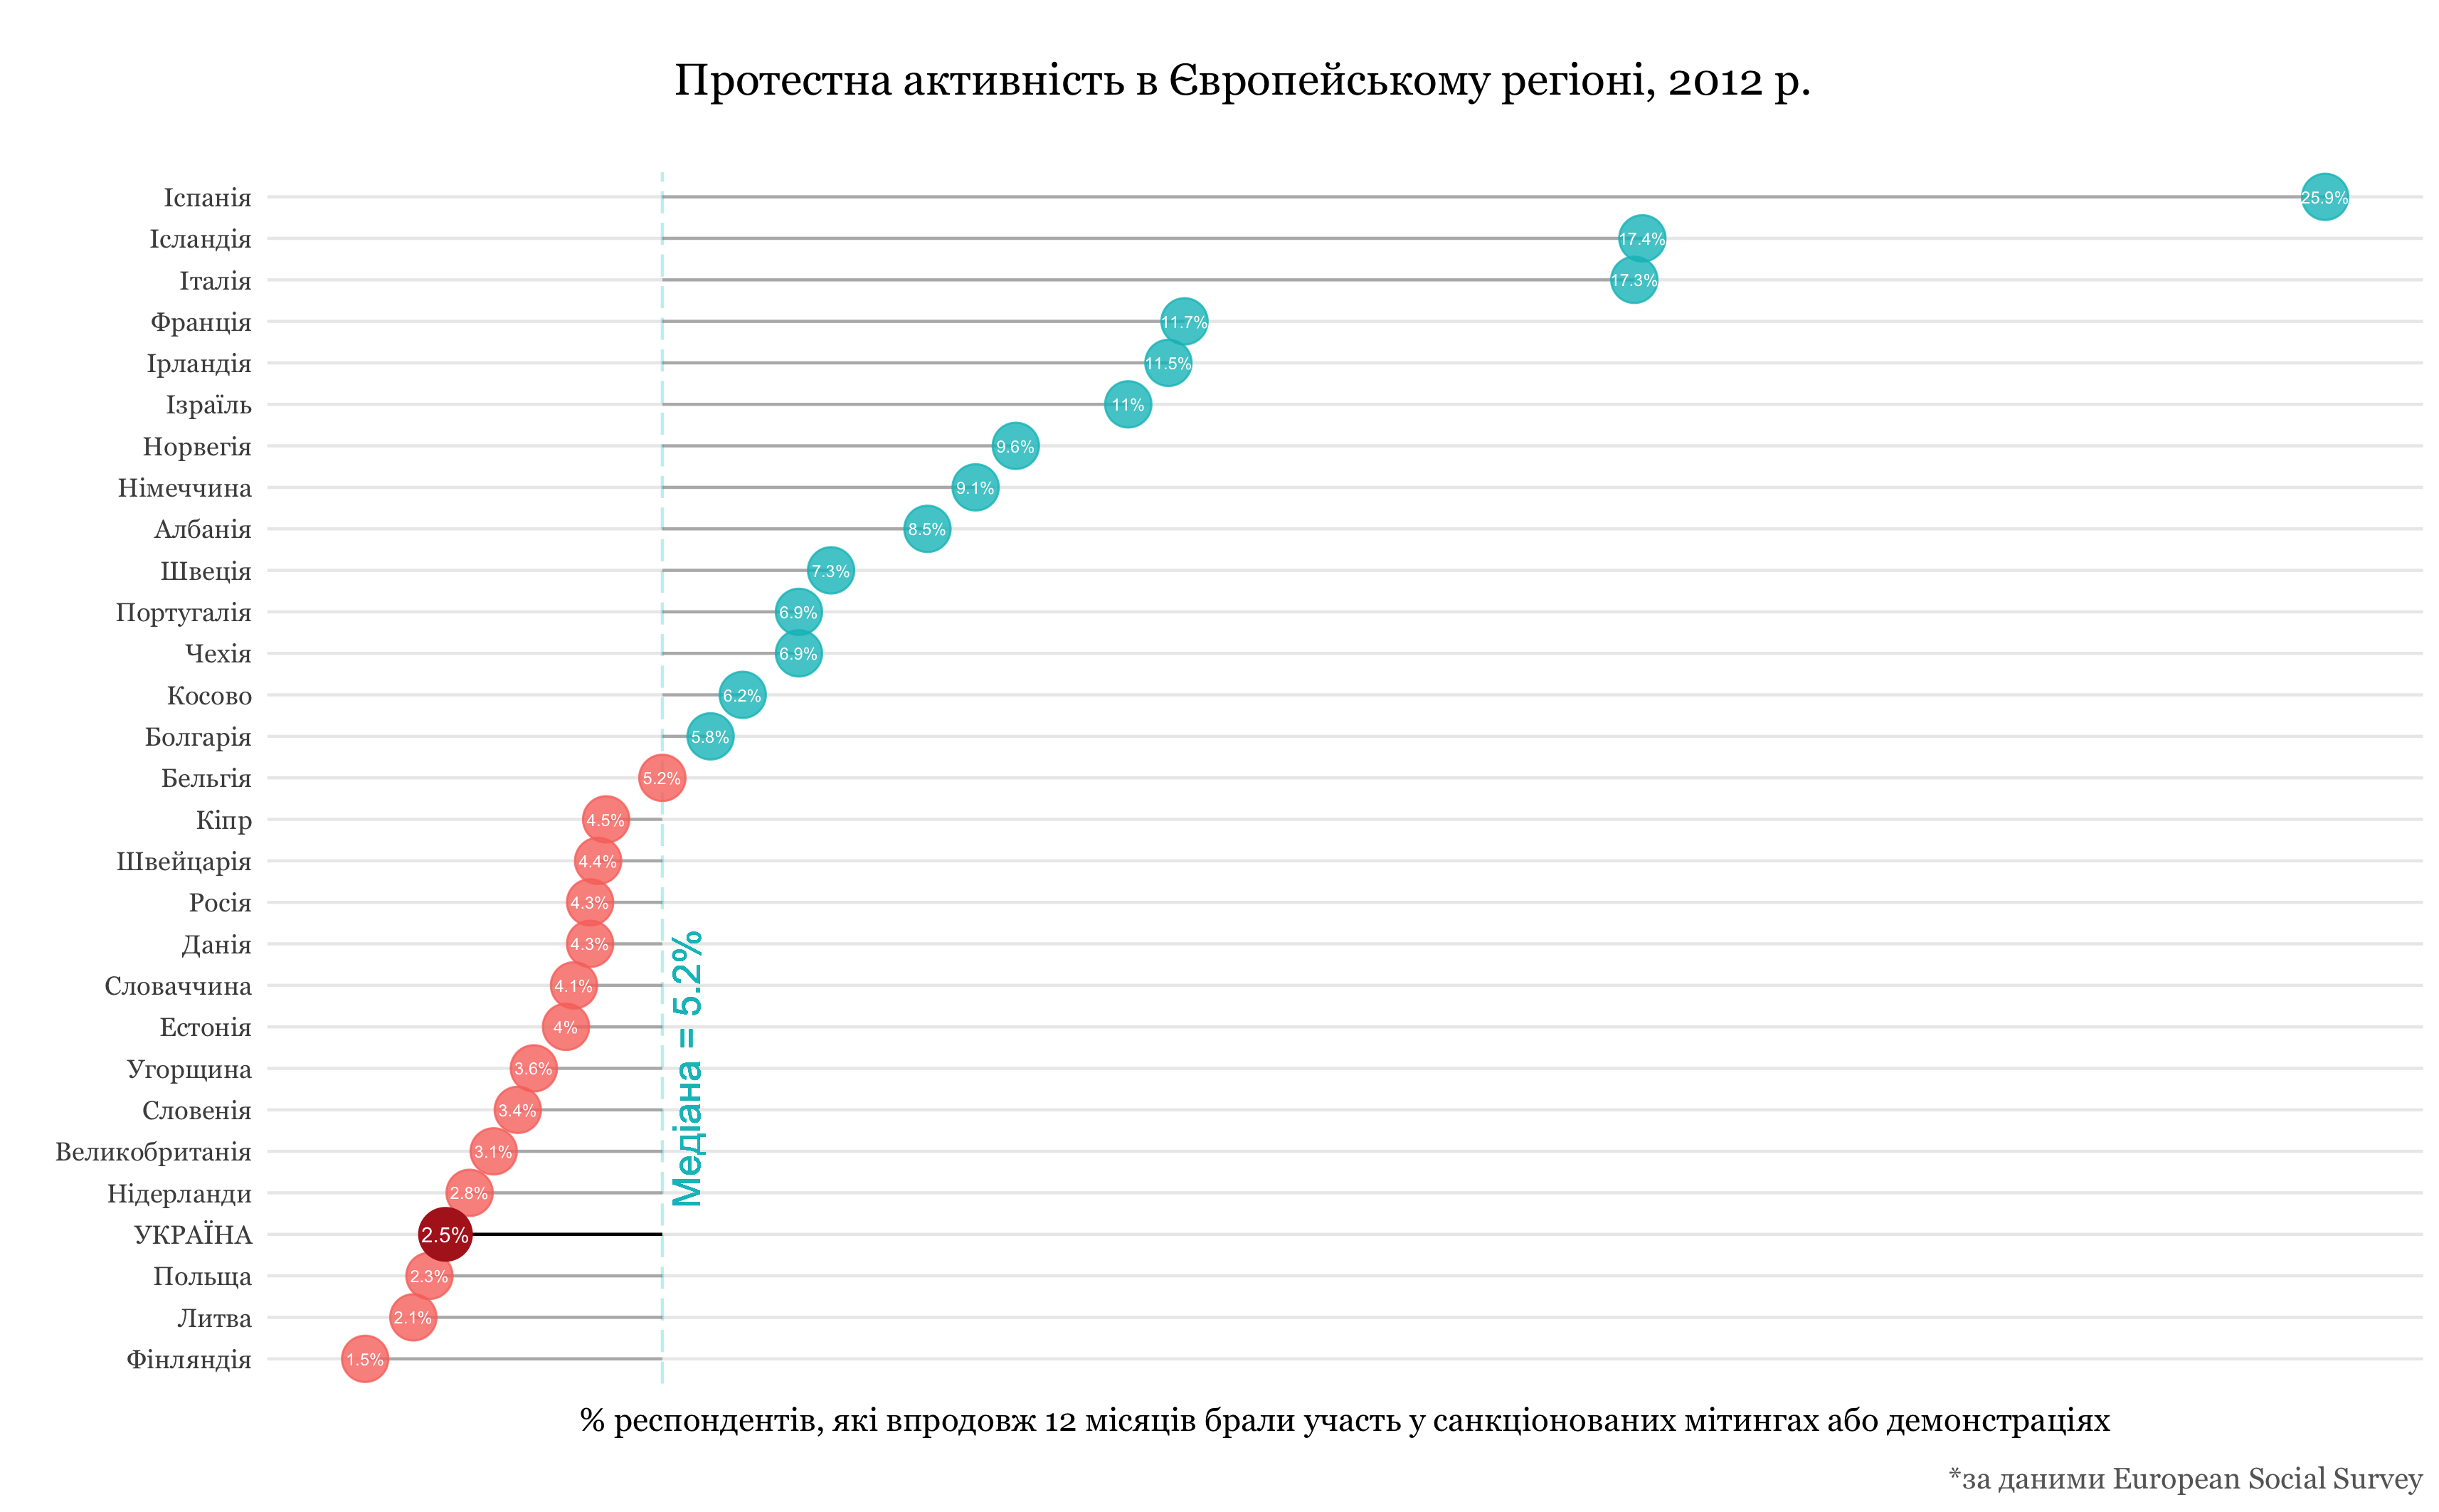

The table this chart was drawn from, first rows:
Country; Protest; No
Spain; 25,9; 74,1
Iceland; 17,4; 82,6
Italy; 17,3; 82,7
France; 11,7; 88,3
Ireland; 11,5; 88,5
Israel; 11; 89
Norway; 9,6; 90,4
Germany; 9,1; 90,9
Albania; 8,5; 91,5
Sweden; 7,3; 92,7
Czech Republic; 6,9; 93,1
Portugal; 6,9; 93,1
Kosovo; 6,2; 93,8
Bulgaria; 5,8; 94,2
Belgium; 5,2; 94,8
Cyprus; 4,5; 95,5
Switzerland; 4,4; 95,6
Denmark; 4,3; 95,7
Russian Federation; 4,3; 95,7
Slovakia; 4,1; 95,9
Estonia; 4; 96
Hungary; 3,6; 96,4
Slovenia; 3,4; 96,6
United Kingdom; 3,1; 96,9
Netherlands; 2,8; 97,2
Ukraine; 2,5; 97,5
Poland; 2,3; 97,7
Lithuania; 2,1; 97,9
Finland; 1,5; 98,5
